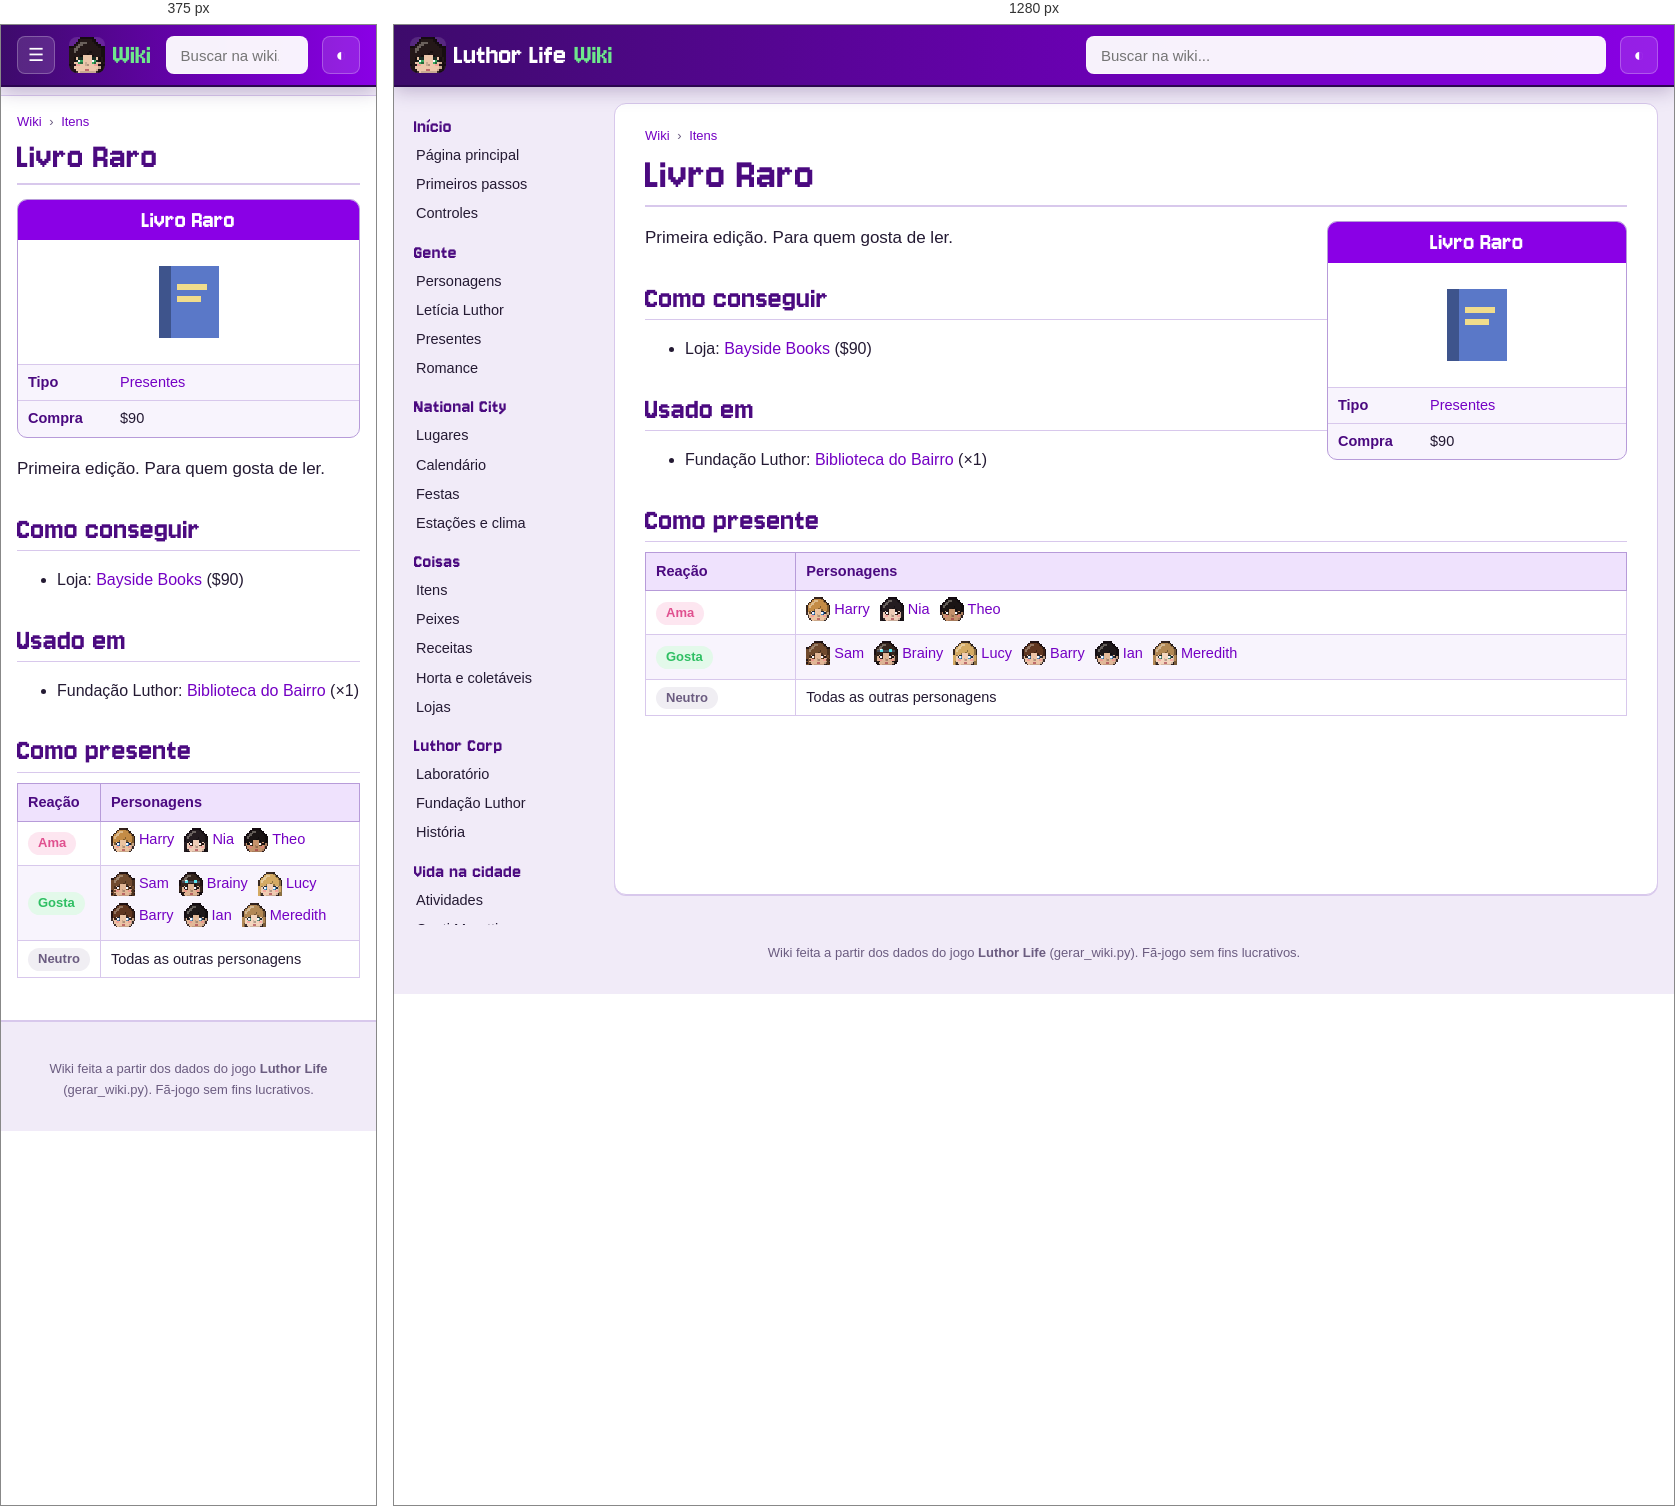
Rendered at 375 px and 1280 px, left to right.

<!-- file: item-livro.html -->
<!doctype html>
<html lang="pt-BR">
<head>
<meta charset="utf-8">
<meta name="viewport" content="width=device-width, initial-scale=1">
<title>Livro Raro · Wiki Luthor Life</title>
<meta name="description" content="Primeira edição. Para quem gosta de ler.">
<link rel="icon" href="../img/logo.png">
<link rel="preconnect" href="https://fonts.googleapis.com">
<link href="https://fonts.googleapis.com/css2?family=Nunito:wght@400;600;700;800&amp;display=swap" rel="stylesheet">
<link rel="stylesheet" href="wiki.css">
<script>try{var t=localStorage.getItem("wiki-tema");if(t)document.documentElement.dataset.theme=t}catch(e){}</script>
</head>
<body>
<header class="topo">
  <button class="menu" aria-label="Abrir o menu">☰</button>
  <a class="marca" href="index.html"><img src="img/cabecas/leticia.png" alt="" width="32" height="32"><span>Luthor Life</span><em>Wiki</em></a>
  <div class="busca">
    <input type="search" placeholder="Buscar na wiki..." aria-label="Buscar na wiki" autocomplete="off">
    <ul class="resultados" hidden></ul>
  </div>
  <button class="tema" aria-label="Trocar tema claro/escuro">◐</button>
</header>
<div class="corpo">
  <nav class="lateral"><h3>Início</h3><ul><li><a href="index.html">Página principal</a></li><li><a href="guia.html">Primeiros passos</a></li><li><a href="controles.html">Controles</a></li></ul><h3>Gente</h3><ul><li><a href="personagens.html">Personagens</a></li><li><a href="leticia.html">Letícia Luthor</a></li><li><a href="presentes.html">Presentes</a></li><li><a href="romance.html">Romance</a></li></ul><h3>National City</h3><ul><li><a href="lugares.html">Lugares</a></li><li><a href="calendario.html">Calendário</a></li><li><a href="festas.html">Festas</a></li><li><a href="estacoes.html">Estações e clima</a></li></ul><h3>Coisas</h3><ul><li><a href="itens.html">Itens</a></li><li><a href="peixes.html">Peixes</a></li><li><a href="receitas.html">Receitas</a></li><li><a href="horta.html">Horta e coletáveis</a></li><li><a href="lojas.html">Lojas</a></li></ul><h3>Luthor Corp</h3><ul><li><a href="laboratorio.html">Laboratório</a></li><li><a href="fundacao.html">Fundação Luthor</a></li><li><a href="historia.html">História</a></li></ul><h3>Vida na cidade</h3><ul><li><a href="atividades.html">Atividades</a></li><li><a href="hospital.html">Conti Moretti</a></li><li><a href="habilidades.html">Habilidades</a></li><li><a href="conquistas.html">Conquistas</a></li></ul><h3>Ferramentas</h3><ul><li><a href="#" id="aleatoria">Página aleatória</a></li><li><a href="../index.html">Site do jogo</a></li><li><a href="https://github.com/LuthorW/Luthor-Life">Código no GitHub</a></li></ul></nav>
  <main class="artigo">
    <nav class="trilha"><a href="index.html">Wiki</a> <span>›</span> <a href="itens.html">Itens</a></nav>
    <h1>Livro Raro</h1>
<aside class="infobox coisa"><div class="ib-titulo">Livro Raro</div><div class="ib-icone"><img class="ico grande" src="img/itens/livro.png" alt="" width="96" height="96" loading="lazy"></div><table><tr><th>Tipo</th><td><a href="itens.html#gift">Presentes</a></td></tr><tr><th>Compra</th><td>$90</td></tr></table></aside>
<p class="lead">Primeira edição. Para quem gosta de ler.</p>
<h2>Como conseguir</h2><ul><li>Loja: <a href="lojas.html#books">Bayside Books</a> ($90)</li></ul>
<h2>Usado em</h2><ul><li>Fundação Luthor: <a href="fundacao.html#biblioteca">Biblioteca do Bairro</a> (×1)</li></ul>
<h2>Como presente</h2><div class="tabela"><table class="wikitable"><thead><tr><th>Reação</th><th>Personagens</th></tr></thead><tbody><tr><td><span class="gosto love">Ama</span></td><td><a class="npc" href="rafa.html"><img class="cab" src="img/cabecas/rafa.png" alt="" width="24" height="24" loading="lazy">Harry</a> <a class="npc" href="nia.html"><img class="cab" src="img/cabecas/nia.png" alt="" width="24" height="24" loading="lazy">Nia</a> <a class="npc" href="theo.html"><img class="cab" src="img/cabecas/theo.png" alt="" width="24" height="24" loading="lazy">Theo</a></td></tr><tr><td><span class="gosto like">Gosta</span></td><td><a class="npc" href="sam.html"><img class="cab" src="img/cabecas/sam.png" alt="" width="24" height="24" loading="lazy">Sam</a> <a class="npc" href="brainy.html"><img class="cab" src="img/cabecas/brainy.png" alt="" width="24" height="24" loading="lazy">Brainy</a> <a class="npc" href="lucy.html"><img class="cab" src="img/cabecas/lucy.png" alt="" width="24" height="24" loading="lazy">Lucy</a> <a class="npc" href="barry.html"><img class="cab" src="img/cabecas/barry.png" alt="" width="24" height="24" loading="lazy">Barry</a> <a class="npc" href="ian.html"><img class="cab" src="img/cabecas/ian.png" alt="" width="24" height="24" loading="lazy">Ian</a> <a class="npc" href="meredith.html"><img class="cab" src="img/cabecas/meredith.png" alt="" width="24" height="24" loading="lazy">Meredith</a></td></tr><tr><td><span class="gosto neutral">Neutro</span></td><td>Todas as outras personagens</td></tr></tbody></table></div>
  </main>
</div>
<footer class="rodape">Wiki feita a partir dos dados do jogo <b>Luthor Life</b> (gerar_wiki.py). Fã-jogo sem fins lucrativos.</footer>
<script src="busca.js"></script>
<script src="wiki.js"></script>
</body>
</html>


/* @media block from wiki.css */
@media (max-width: 900px) {
  .menu { display: block; }
  .marca span { display: none; }
  .lateral {
    position: fixed; top: 60px; left: 0; bottom: 0; z-index: 15; width: 260px; max-height: none;
    background: var(--lateral); border-right: 1px solid var(--linha-forte);
    transform: translateX(-100%); transition: transform .2s;
  }
  body.menu-aberto .lateral { transform: none; box-shadow: 10px 0 30px rgba(0,0,0,.3); }
  .artigo { margin: 10px 0 20px; padding: 16px 16px 26px; border-radius: 0; border-left: 0; border-right: 0; }
  h1 { font-size: 38px; }
  .infobox, .infobox.festa { float: none; width: 100%; margin: 0 0 16px; }
  .infobox .retrato { max-width: 320px; margin: 0 auto; }
  .lugar { flex-direction: column; }
  .lugar .foto { flex: none; width: 100%; }
  .duas, .romances { grid-template-columns: 1fr; }
  .banner { flex-direction: column; }
  .banner img { width: 100%; }
  .calendario { grid-template-columns: repeat(7, minmax(0, 1fr)); gap: 2px; }
  .dia { min-height: 64px; padding: 2px; font-size: 10.5px; }
  .ev .cab { display: none; }
  .ev.semana { display: none; }
}

/* @media block from wiki.css */
@media (min-width: 901px) { .lateral { background: transparent; } }